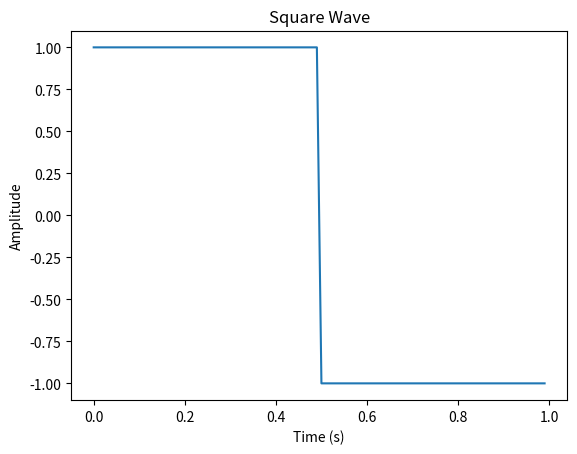

Reproduce this figure in Python.
import numpy as np
import csv
import matplotlib.pyplot as plt

# Generate a sequence of time values with a time step of 0.01 seconds
t = np.arange(0, 1, 0.01)

# Generate a square wave with a frequency of 1 Hz and a duty cycle of 50%
y = np.where(np.mod(t, 1) < 0.5, 1, -1)

# Write the square wave data to a CSV file
with open('square_wave_graph.csv', 'w', newline='') as csvfile:
    writer = csv.writer(csvfile)
    for i in range(len(t)):
        writer.writerow([t[i], y[i]])

with open('square_wave.csv', 'w', newline='') as csvfile:
    writer = csv.writer(csvfile)
    for i in range(len(t)):
        writer.writerow([y[i]])

# Plot the data as a graph
plt.plot(t, y)
plt.title('Square Wave')
plt.xlabel('Time (s)')
plt.ylabel('Amplitude')
plt.show()
